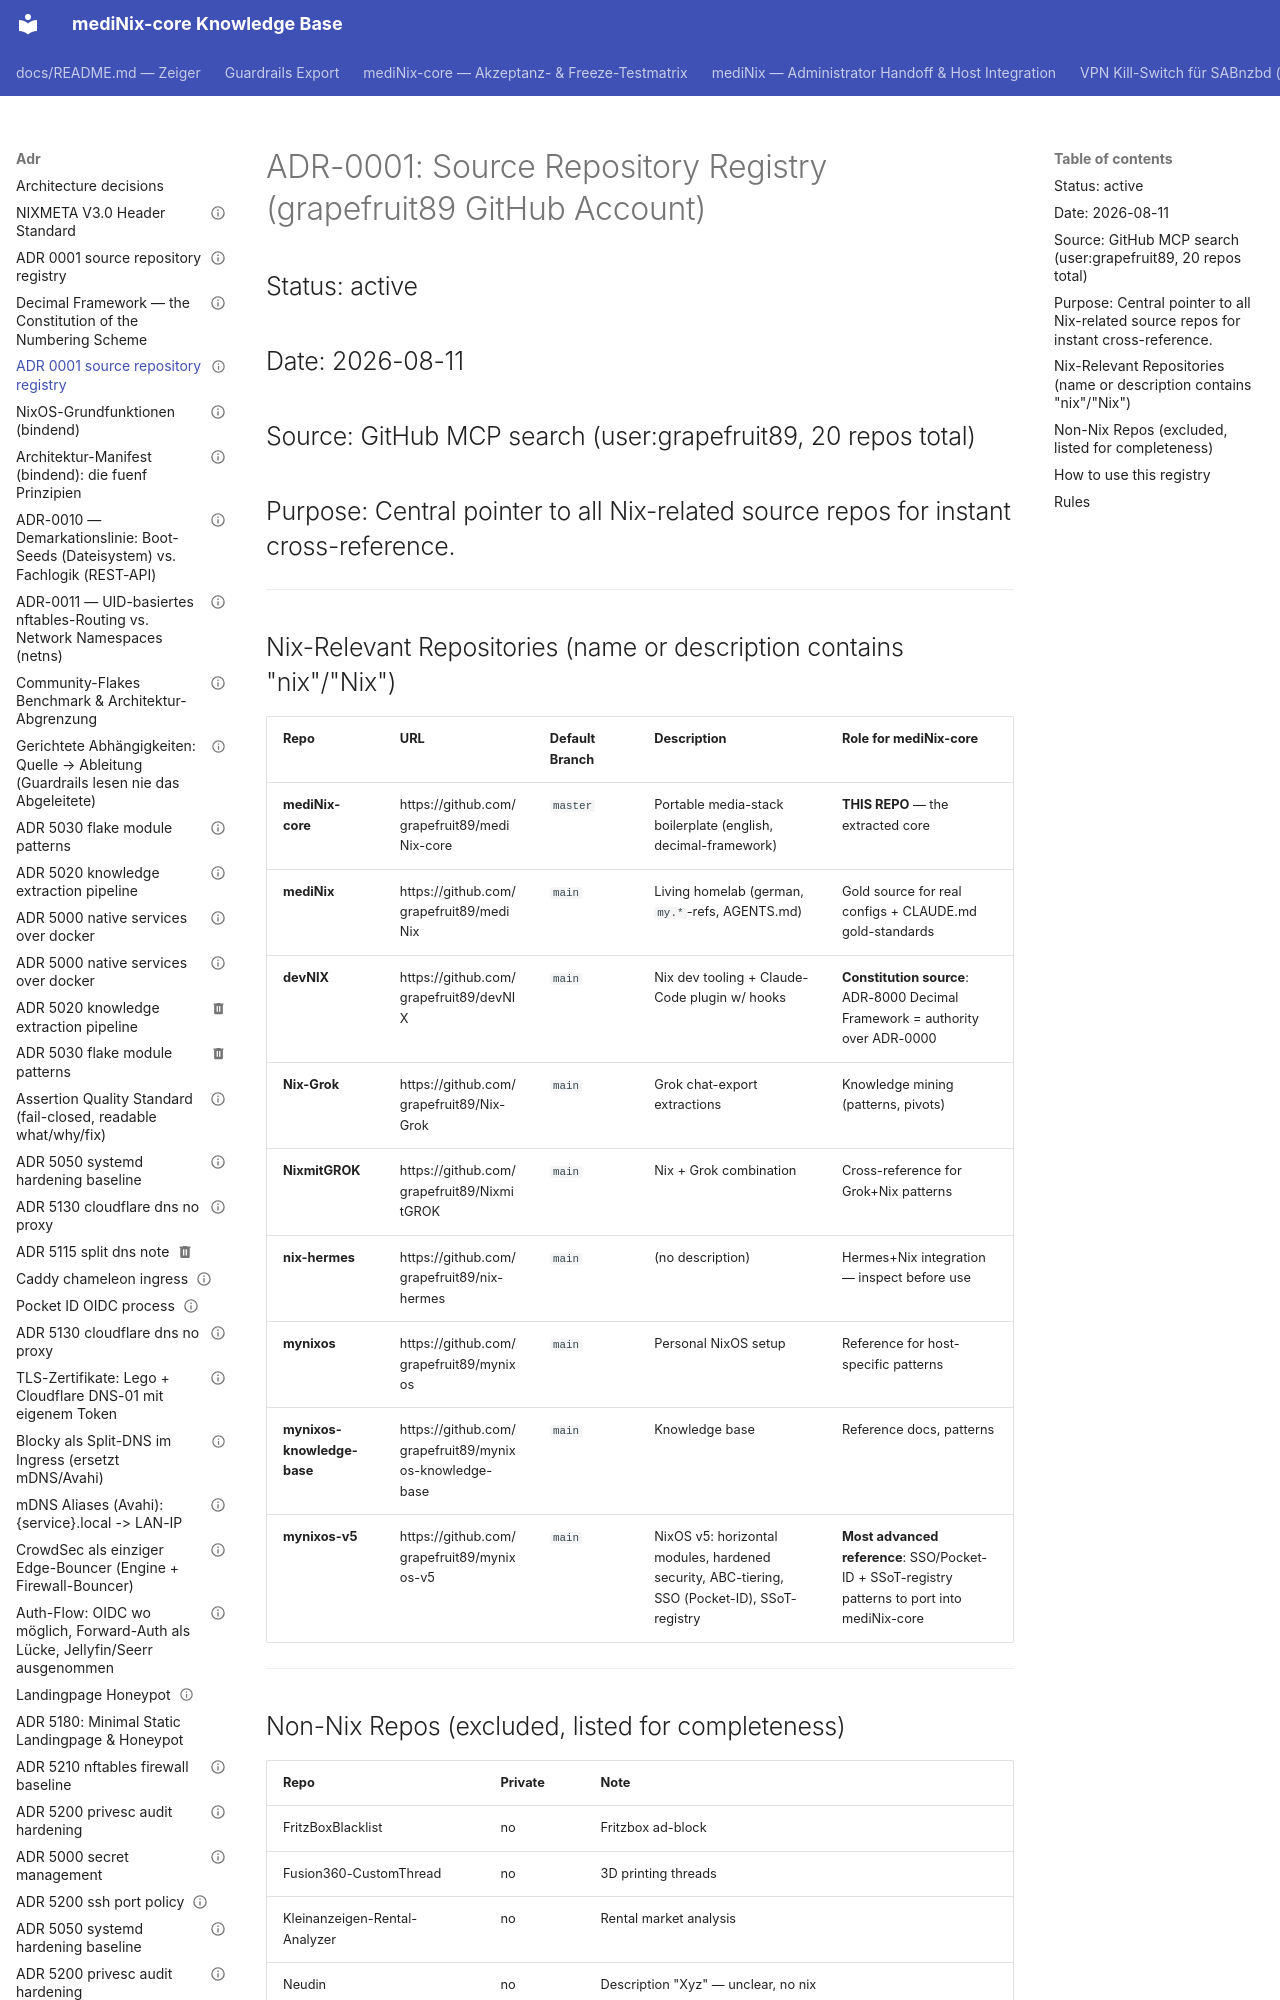

repository: grapefruit89/mediNix-core · page: adr/ADR-0001-source-repository-registry/index.html · generator: mkdocs

---
id: "ADR-0001-source-repository-registry"
title: "ADR 0001 source repository registry"
domain: 00
status: active
complexity: 2
last_reviewed: 2026-08-12
tags:
  - general
links:
  adr: ""
  repo-harvest: ""
---
# ADR-0001: Source Repository Registry (grapefruit89 GitHub Account)

## Status: active
## Date: 2026-08-11
## Source: GitHub MCP search (user:grapefruit89, 20 repos total)
## Purpose: Central pointer to all Nix-related source repos for instant cross-reference.

---
